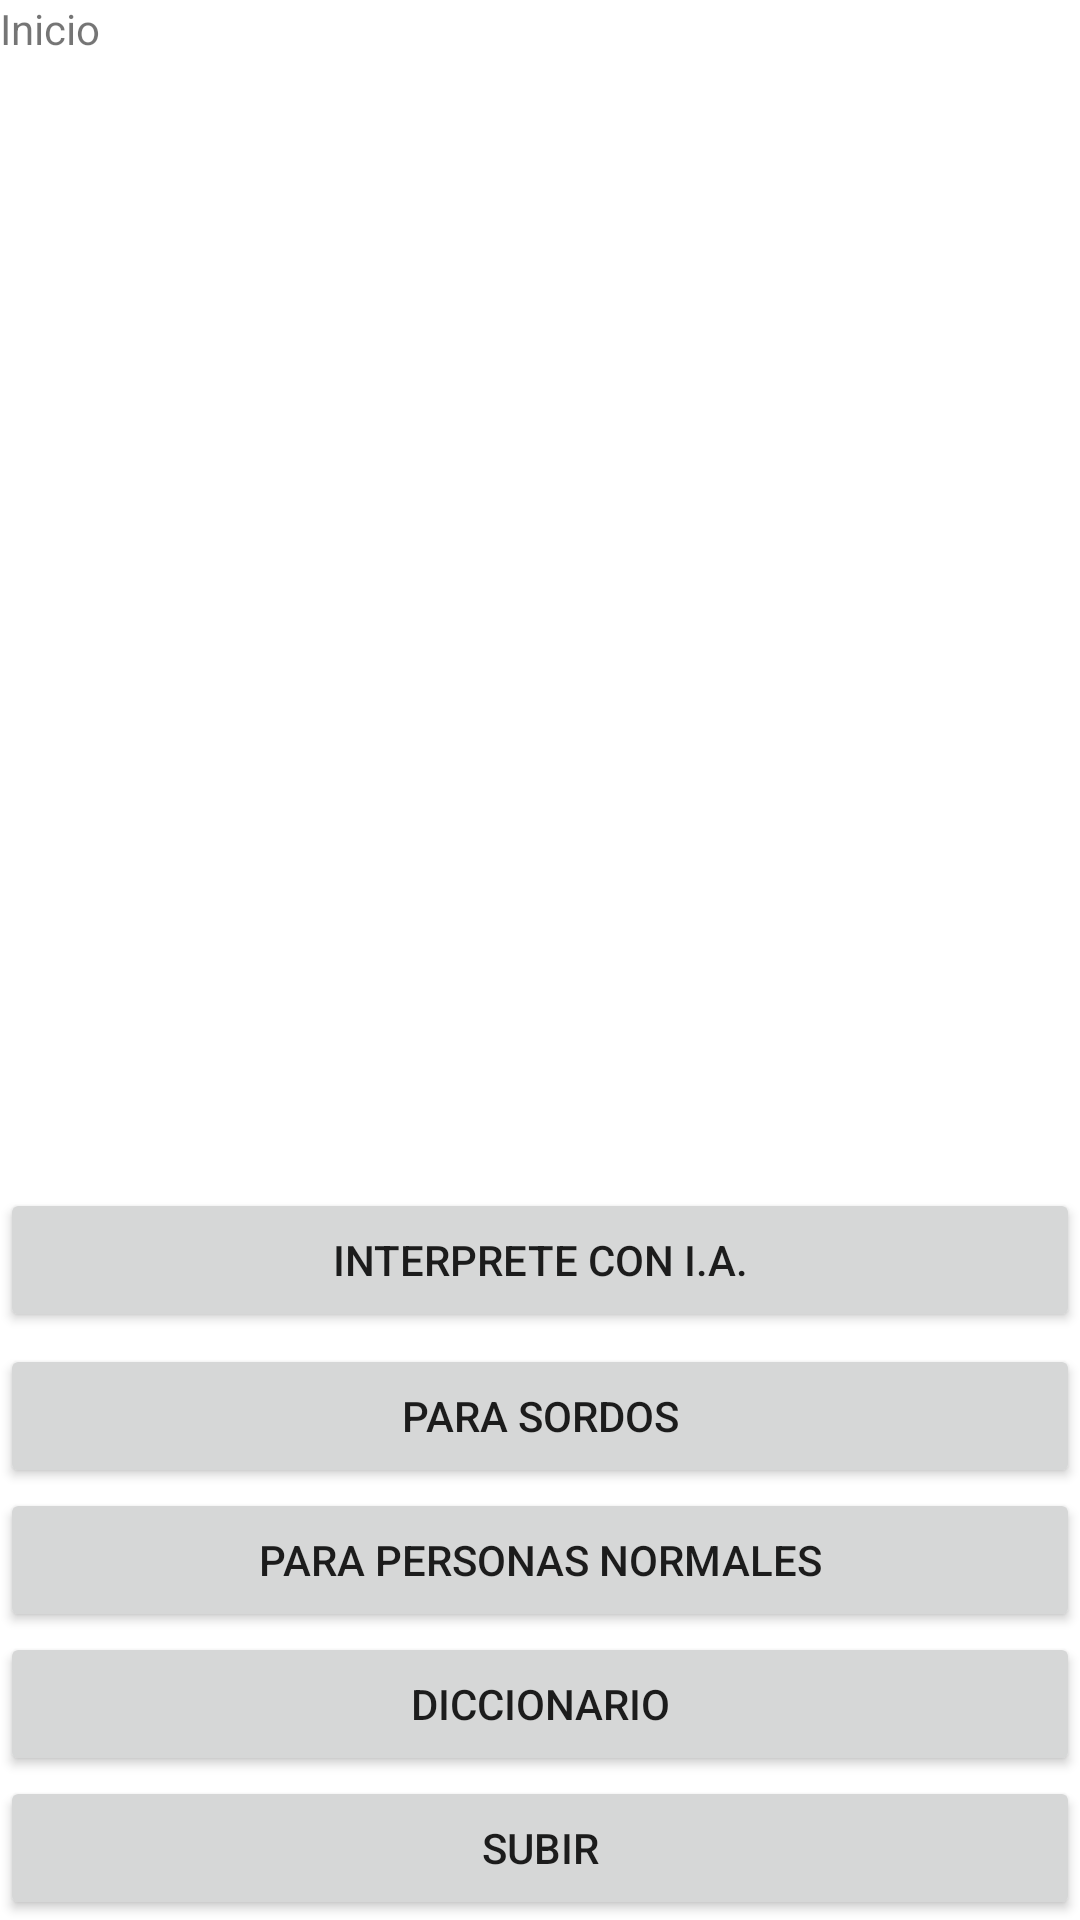

Produce the Android XML layout that renders to this screen, including the resource entries it uses.
<!-- AndroidManifest.xml: application theme Theme.InterpreteAppJavaV7 -->
<!-- res/layout/activity_inicio.xml -->
<?xml version="1.0" encoding="utf-8"?>
<androidx.constraintlayout.widget.ConstraintLayout xmlns:android="http://schemas.android.com/apk/res/android"
    xmlns:app="http://schemas.android.com/apk/res-auto"
    xmlns:tools="http://schemas.android.com/tools"
    android:layout_width="match_parent"
    android:layout_height="match_parent"
    tools:context=".InicioActivity">

  <TextView
      android:id="@+id/textView2"
      android:layout_width="wrap_content"
      android:layout_height="wrap_content"
      android:text="Inicio"
      tools:ignore="MissingConstraints"
      tools:layout_editor_absoluteX="188dp"
      tools:layout_editor_absoluteY="16dp" />

  <Button
      android:id="@+id/btnTraduccionIA"
      android:layout_width="match_parent"
      android:layout_height="wrap_content"
      android:layout_marginBottom="4dp"
      android:text="Interprete con I.A."
      app:layout_constraintBottom_toTopOf="@+id/btnParaSordos"
      tools:layout_editor_absoluteX="16dp" />

  <Button
      android:id="@+id/btnParaSordos"
      android:layout_width="match_parent"
      android:layout_height="wrap_content"
      android:text="Para Sordos"
      app:layout_constraintBottom_toTopOf="@+id/btnParaNormales"
      tools:layout_editor_absoluteX="0dp" />

  <Button
      android:id="@+id/btnParaNormales"
      android:layout_width="match_parent"
      android:layout_height="wrap_content"
      android:text="Para Personas Normales"
      app:layout_constraintBottom_toTopOf="@+id/btnDiccionario"
      tools:layout_editor_absoluteX="0dp" />

  <Button
      android:id="@+id/btnDiccionario"
      android:layout_width="match_parent"
      android:layout_height="wrap_content"
      android:text="Diccionario"
      app:layout_constraintBottom_toTopOf="@+id/btnSubir"
      tools:ignore="MissingConstraints"
      tools:layout_editor_absoluteX="0dp" />

  <Button
      android:id="@+id/btnSubir"
      android:layout_width="match_parent"
      android:layout_height="wrap_content"
      android:text="Subir"
      app:layout_constraintBottom_toBottomOf="parent"
      tools:ignore="MissingConstraints"
      tools:layout_editor_absoluteX="0dp" />


</androidx.constraintlayout.widget.ConstraintLayout>
<!-- resources referenced by this layout -->
<resources>
  <style name="Theme.InterpreteAppJavaV7" parent="Theme.MaterialComponents.DayNight.DarkActionBar">
          
          <item name="colorPrimary">@color/purple_500</item>
          <item name="colorPrimaryVariant">@color/purple_700</item>
          <item name="colorOnPrimary">@color/white</item>
          
          <item name="colorSecondary">@color/teal_200</item>
          <item name="colorSecondaryVariant">@color/teal_700</item>
          <item name="colorOnSecondary">@color/black</item>
          
          <item name="android:statusBarColor">?attr/colorPrimaryVariant</item>
          
      </style>
  <!-- not gathered from this repository: default colours our renderer supplied (Android Studio template values) -->
  <color name="purple_500">#FF6200EE</color>
  <color name="purple_700">#FF3700B3</color>
  <color name="teal_200">#FF03DAC5</color>
  <color name="teal_700">#FF018786</color>
  <color name="black">#FF000000</color>
  <color name="white">#FFFFFFFF</color>
</resources>
